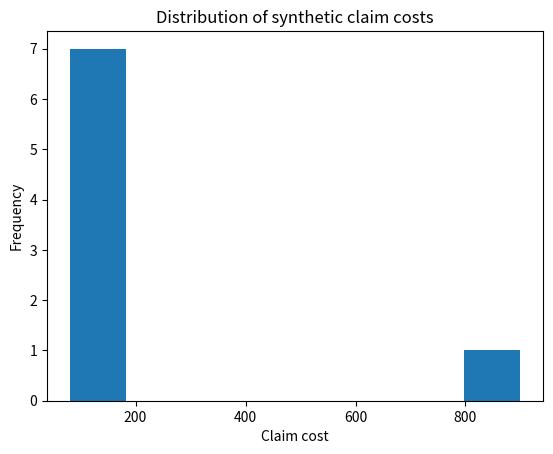
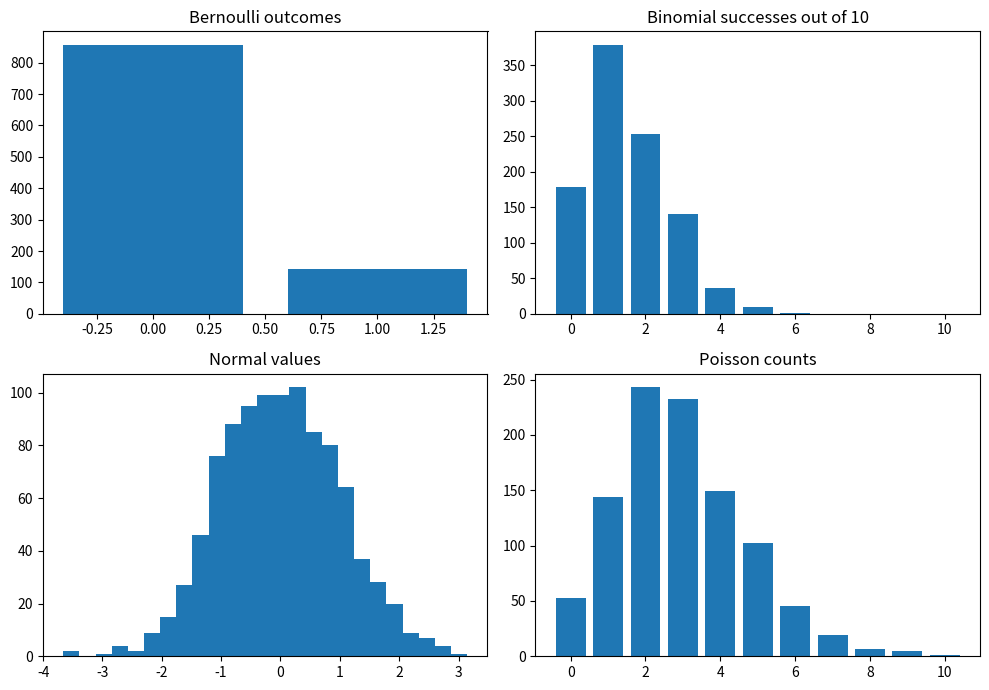
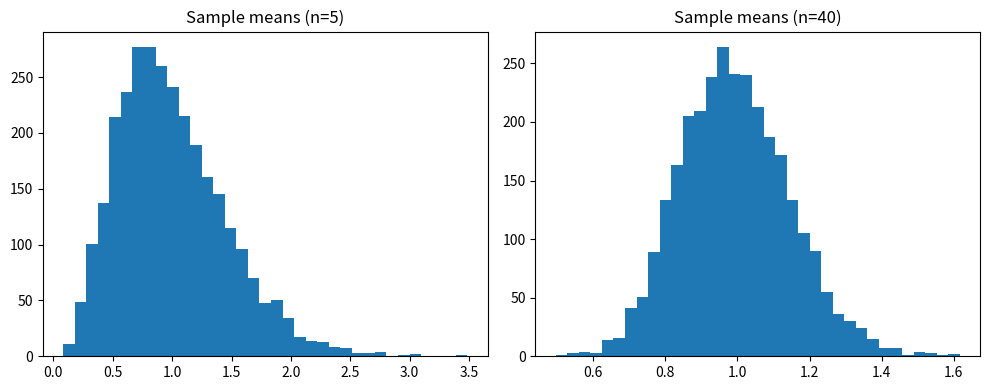

These figures' Python source, in order:
import numpy as np
import pandas as pd
import matplotlib.pyplot as plt

rng = np.random.default_rng(42)
population = rng.normal(loc=500, scale=120, size=100_000)

sample = rng.choice(population, size=500, replace=False)

print(f"Population mean: {population.mean():.2f}")
print(f"Sample mean:     {sample.mean():.2f}")
print(f"Population SD:   {population.std(ddof=0):.2f}")
print(f"Sample SD:       {sample.std(ddof=1):.2f}")

costs = pd.Series([80, 95, 100, 105, 120, 130, 150, 900], name="claim_cost")
summary = {
    "mean": costs.mean(),
    "median": costs.median(),
    "sample_variance": costs.var(ddof=1),
    "sample_sd": costs.std(ddof=1),
    "Q1": costs.quantile(0.25),
    "Q3": costs.quantile(0.75),
    "IQR": costs.quantile(0.75) - costs.quantile(0.25),
}
pd.Series(summary).round(2)

plt.figure()
plt.hist(costs, bins=8)
plt.title("Distribution of synthetic claim costs")
plt.xlabel("Claim cost")
plt.ylabel("Frequency")
plt.show()

# A fair six-sided die
p_even = 3 / 6
p_not_even = 1 - p_even
p_six = 1 / 6
p_even_or_six = p_even + p_six - (1 / 6)  # Six is already an even outcome.

print("P(even):", p_even)
print("P(not even):", p_not_even)
print("P(even or six):", p_even_or_six)

# Example: a screening test for a rare condition.
prevalence = 0.01
sensitivity = 0.90        # P(positive | condition)
specificity = 0.95        # P(negative | no condition)
false_positive_rate = 1 - specificity

p_positive = sensitivity * prevalence + false_positive_rate * (1 - prevalence)
p_condition_given_positive = sensitivity * prevalence / p_positive

print(f"Probability of a positive result: {p_positive:.3%}")
print(f"Probability of condition given positive result: {p_condition_given_positive:.3%}")

rng = np.random.default_rng(7)
bernoulli = rng.binomial(n=1, p=0.15, size=1000)
binomial = rng.binomial(n=10, p=0.15, size=1000)
normal = rng.normal(loc=0, scale=1, size=1000)
poisson = rng.poisson(lam=3, size=1000)

fig, axes = plt.subplots(2, 2, figsize=(10, 7))
axes[0, 0].hist(bernoulli, bins=[-0.5, 0.5, 1.5], rwidth=0.8)
axes[0, 0].set_title("Bernoulli outcomes")
axes[0, 1].hist(binomial, bins=np.arange(-0.5, 11.5, 1), rwidth=0.8)
axes[0, 1].set_title("Binomial successes out of 10")
axes[1, 0].hist(normal, bins=25)
axes[1, 0].set_title("Normal values")
axes[1, 1].hist(poisson, bins=np.arange(-0.5, max(poisson) + 1.5, 1), rwidth=0.8)
axes[1, 1].set_title("Poisson counts")
plt.tight_layout()
plt.show()

rng = np.random.default_rng(10)
# Skewed population: exponential rather than normal.
skewed_population = rng.exponential(scale=1.0, size=200_000)

means_n5 = [rng.choice(skewed_population, size=5).mean() for _ in range(3000)]
means_n40 = [rng.choice(skewed_population, size=40).mean() for _ in range(3000)]

fig, axes = plt.subplots(1, 2, figsize=(10, 4))
axes[0].hist(means_n5, bins=35)
axes[0].set_title("Sample means (n=5)")
axes[1].hist(means_n40, bins=35)
axes[1].set_title("Sample means (n=40)")
plt.tight_layout()
plt.show()

rng = np.random.default_rng(21)
sample = rng.normal(loc=250, scale=40, size=100)

mean = sample.mean()
se = sample.std(ddof=1) / np.sqrt(len(sample))
lower = mean - 1.96 * se
upper = mean + 1.96 * se

print(f"Sample mean: {mean:.2f}")
print(f"Standard error: {se:.2f}")
print(f"Approximate 95% CI: ({lower:.2f}, {upper:.2f})")

from scipy import stats

rng = np.random.default_rng(99)
group_a = rng.normal(loc=100, scale=15, size=80)
group_b = rng.normal(loc=106, scale=18, size=75)

test_result = stats.ttest_ind(group_a, group_b, equal_var=False)
difference = group_b.mean() - group_a.mean()

print(f"Mean A: {group_a.mean():.2f}")
print(f"Mean B: {group_b.mean():.2f}")
print(f"Difference (B - A): {difference:.2f}")
print(f"Welch t-statistic: {test_result.statistic:.3f}")
print(f"Two-sided p-value: {test_result.pvalue:.4f}")

mean_a, mean_b = group_a.mean(), group_b.mean()
sd_a, sd_b = group_a.std(ddof=1), group_b.std(ddof=1)
n_a, n_b = len(group_a), len(group_b)

pooled_sd = np.sqrt(((n_a - 1) * sd_a**2 + (n_b - 1) * sd_b**2) / (n_a + n_b - 2))
cohens_d = (mean_b - mean_a) / pooled_sd

print(f"Raw mean difference (B - A): {mean_b - mean_a:.2f}")
print(f"Relative change vs A: {(mean_b - mean_a) / mean_a:.2%}")
print(f"Cohen's d: {cohens_d:.3f}")

rng = np.random.default_rng(15)
hours_studied = rng.uniform(0, 10, 300)
prior_knowledge = rng.normal(50, 10, 300)
score = 30 + 4 * hours_studied + 0.7 * prior_knowledge + rng.normal(0, 8, 300)

df = pd.DataFrame({
    "hours_studied": hours_studied,
    "prior_knowledge": prior_knowledge,
    "score": score,
})
print("Correlation: hours studied vs score =", round(df["hours_studied"].corr(df["score"]), 3))
print("Correlation: prior knowledge vs score =", round(df["prior_knowledge"].corr(df["score"]), 3))
df.head()

x = df["hours_studied"].to_numpy()
y = df["score"].to_numpy()

slope, intercept, r_value, p_value, std_err = stats.linregress(x, y)
predicted = intercept + slope * x
residuals = y - predicted

print(f"Intercept: {intercept:.2f}")
print(f"Slope: {slope:.2f} score points per study hour")
print(f"Correlation r: {r_value:.3f}")
print(f"Regression p-value for slope: {p_value:.4g}")
print(f"Residual mean (approximately 0 with intercept): {residuals.mean():.6f}")

values = pd.Series([10, 11, 11, 12, 12, 13, 14, 15, 80])
q1, q3 = values.quantile([0.25, 0.75])
iqr = q3 - q1
lower_fence = q1 - 1.5 * iqr
upper_fence = q3 + 1.5 * iqr
potential_outliers = values[(values < lower_fence) | (values > upper_fence)]

print("Mean:", values.mean())
print("Median:", values.median())
print("IQR:", iqr)
print("Potential outliers by 1.5×IQR rule:", potential_outliers.tolist())

rng = np.random.default_rng(2026)
usual_care = rng.gamma(shape=4.5, scale=120, size=120)
outreach = rng.gamma(shape=4.2, scale=120, size=125)

project_summary = pd.DataFrame({
    "usual_care": [
        len(usual_care), usual_care.mean(), np.median(usual_care), usual_care.std(ddof=1)
    ],
    "outreach": [
        len(outreach), outreach.mean(), np.median(outreach), outreach.std(ddof=1)
    ],
}, index=["n", "mean", "median", "sample_sd"])
project_summary.round(2)

project_test = stats.ttest_ind(outreach, usual_care, equal_var=False)
mean_difference = outreach.mean() - usual_care.mean()
print(f"Mean difference (outreach - usual care): {mean_difference:.2f}")
print(f"Welch t-test p-value: {project_test.pvalue:.4f}")
print("Interpret the size, uncertainty, design, and possible confounding before making a conclusion.")
